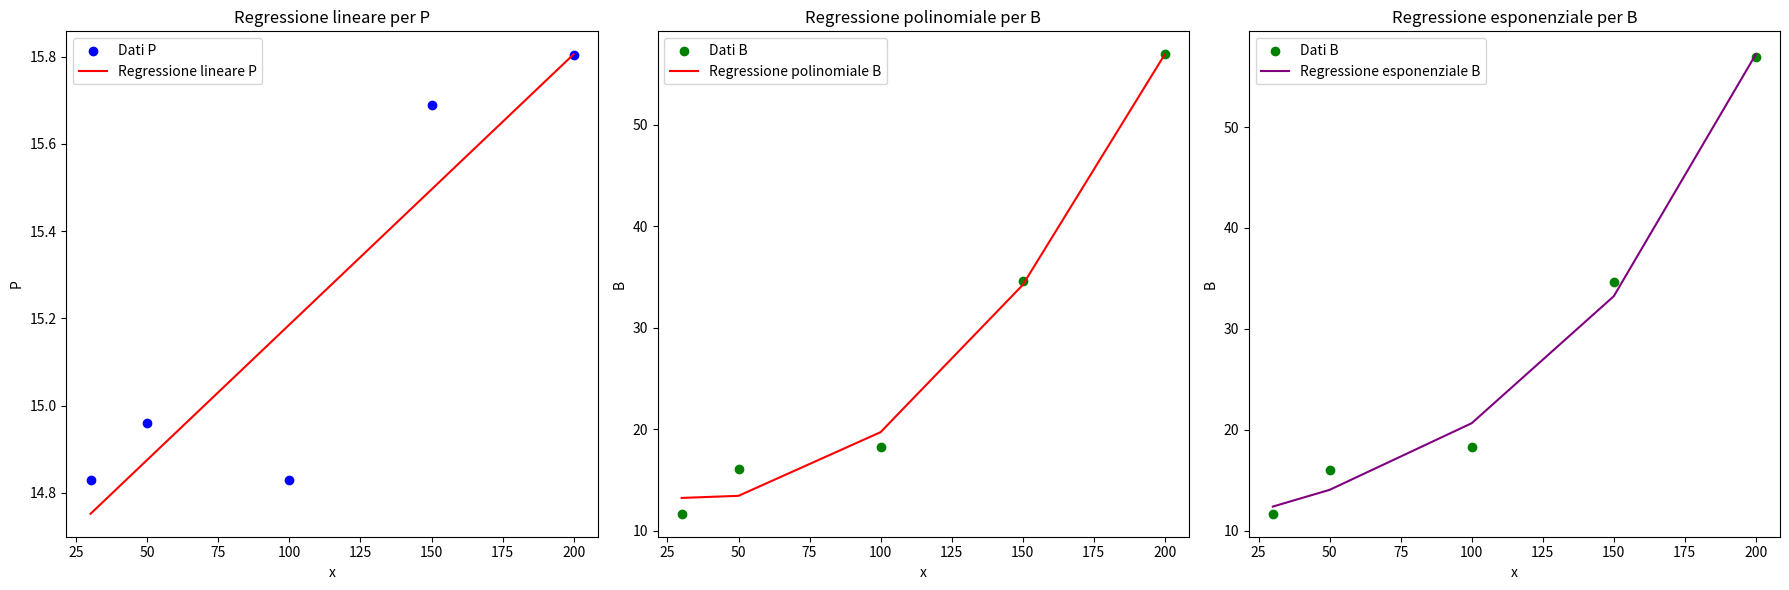

This chart was generated by the following Python code:
import numpy as np
import matplotlib.pyplot as plt
from scipy import stats, optimize

# Dati forniti
x = np.array([30, 50, 100, 150, 200])
P = np.array([14.83, 14.96, 14.83, 15.69, 15.805])
B = np.array([11.67, 16.04, 18.26, 34.60, 56.95])

# Regressione lineare per P
slope_P, intercept_P, r_value_P, p_value_P, std_err_P = stats.linregress(x, P)

# Regressione polinomiale per B
coeffs_B = np.polyfit(x, B, 2)
poly_B = np.poly1d(coeffs_B)

# Regressione esponenziale
def exp_func(x, a, b, c):
    return a * np.exp(b * x) + c

# Fit esponenziale per B
popt_B, _ = optimize.curve_fit(exp_func, x, B, p0=[1, 0.01, 1])

# Funzioni di previsione
def predict_P(x):
    return slope_P * x + intercept_P

def predict_B_poly(x):
    return poly_B(x)

def predict_B_exp(x):
    return exp_func(x, *popt_B)

# Previsioni per x = 500 e x = 1000
x_pred = np.array([500, 1000])
P_pred = predict_P(x_pred)
B_pred_poly = predict_B_poly(x_pred)
B_pred_exp = predict_B_exp(x_pred)

print(f"Previsioni per P: {P_pred}")
print(f"Previsioni per B (polinomiale): {B_pred_poly}")
print(f"Previsioni per B (esponenziale): {B_pred_exp}")

# Visualizzazione
plt.figure(figsize=(18, 6))

# Grafico per P
plt.subplot(1, 3, 1)
plt.scatter(x, P, color='blue', label='Dati P')
plt.plot(x, predict_P(x), color='red', label='Regressione lineare P')
plt.xlabel('x')
plt.ylabel('P')
plt.title('Regressione lineare per P')
plt.legend()

# Grafico per B (polinomiale)
plt.subplot(1, 3, 2)
plt.scatter(x, B, color='green', label='Dati B')
plt.plot(x, predict_B_poly(x), color='red', label='Regressione polinomiale B')
plt.xlabel('x')
plt.ylabel('B')
plt.title('Regressione polinomiale per B')
plt.legend()

# Grafico per B (esponenziale)
plt.subplot(1, 3, 3)
plt.scatter(x, B, color='green', label='Dati B')
plt.plot(x, predict_B_exp(x), color='purple', label='Regressione esponenziale B')
plt.xlabel('x')
plt.ylabel('B')
plt.title('Regressione esponenziale per B')
plt.legend()

plt.tight_layout()
plt.show()

# Calcolo R-squared
r_squared_P = r_value_P**2
r_squared_B_poly = 1 - (sum((B - poly_B(x))**2) / ((len(B) - 1) * np.var(B, ddof=1)))
r_squared_B_exp = 1 - (sum((B - predict_B_exp(x))**2) / ((len(B) - 1) * np.var(B, ddof=1)))

print(f"R-squared per P: {r_squared_P}")
print(f"R-squared per B (polinomiale): {r_squared_B_poly}")
print(f"R-squared per B (esponenziale): {r_squared_B_exp}")